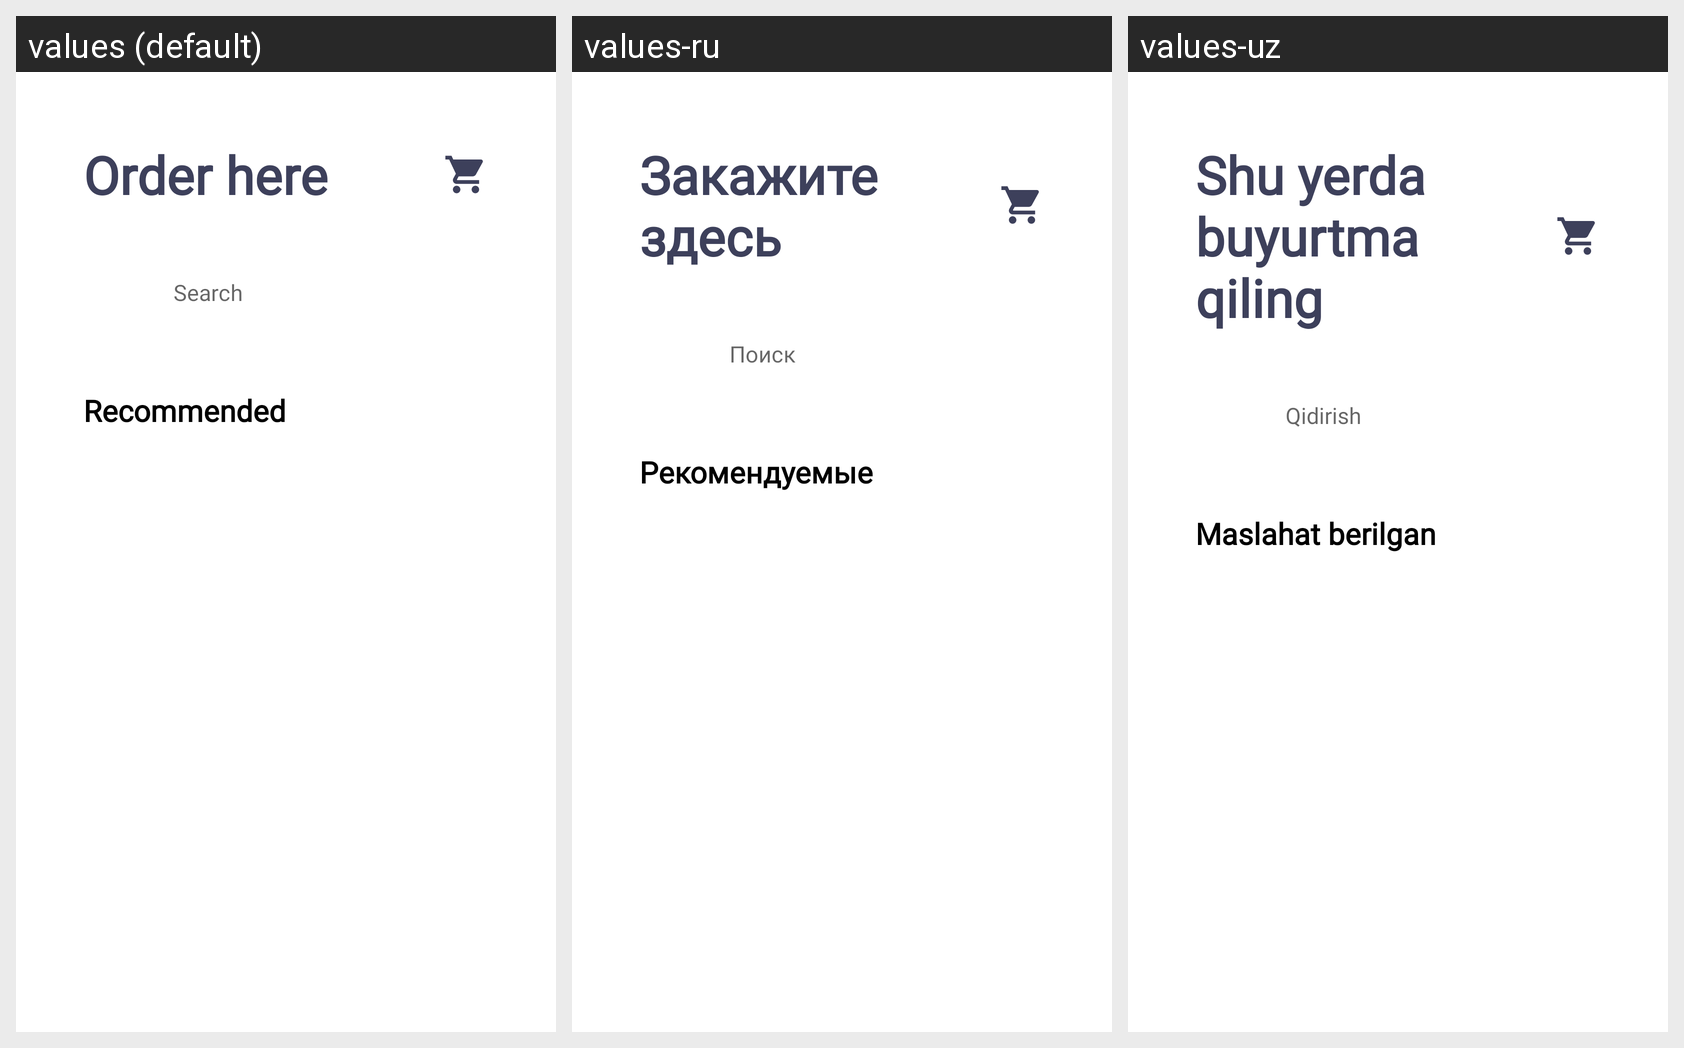

The same Android screen rendered under several of its app's locales, left to right. List the strings drawn on it with the default value and each locale's translation.
Android screen res/layout/activity_main.xml rendered under 3 locales, left to right: values (default), values-ru, values-uz. Device: Nexus 5 (rendered at 1080×1920; each locale shown at half size, 540×960, under a caption strip naming it); theme Theme.Foodie2.
Strings drawn on this screen, with the default value and each locale's value (text and hints the layout hard-codes, and strings that could not be matched under every locale, appear in the picture but are not listed):

order_here
  values: Order here
  values-ru: Закажите здесь
  values-uz: Shu yerda buyurtma qiling

search
  values: Search
  values-ru: Поиск
  values-uz: Qidirish

recommended
  values: Recommended
  values-ru: Рекомендуемые
  values-uz: Maslahat berilgan
